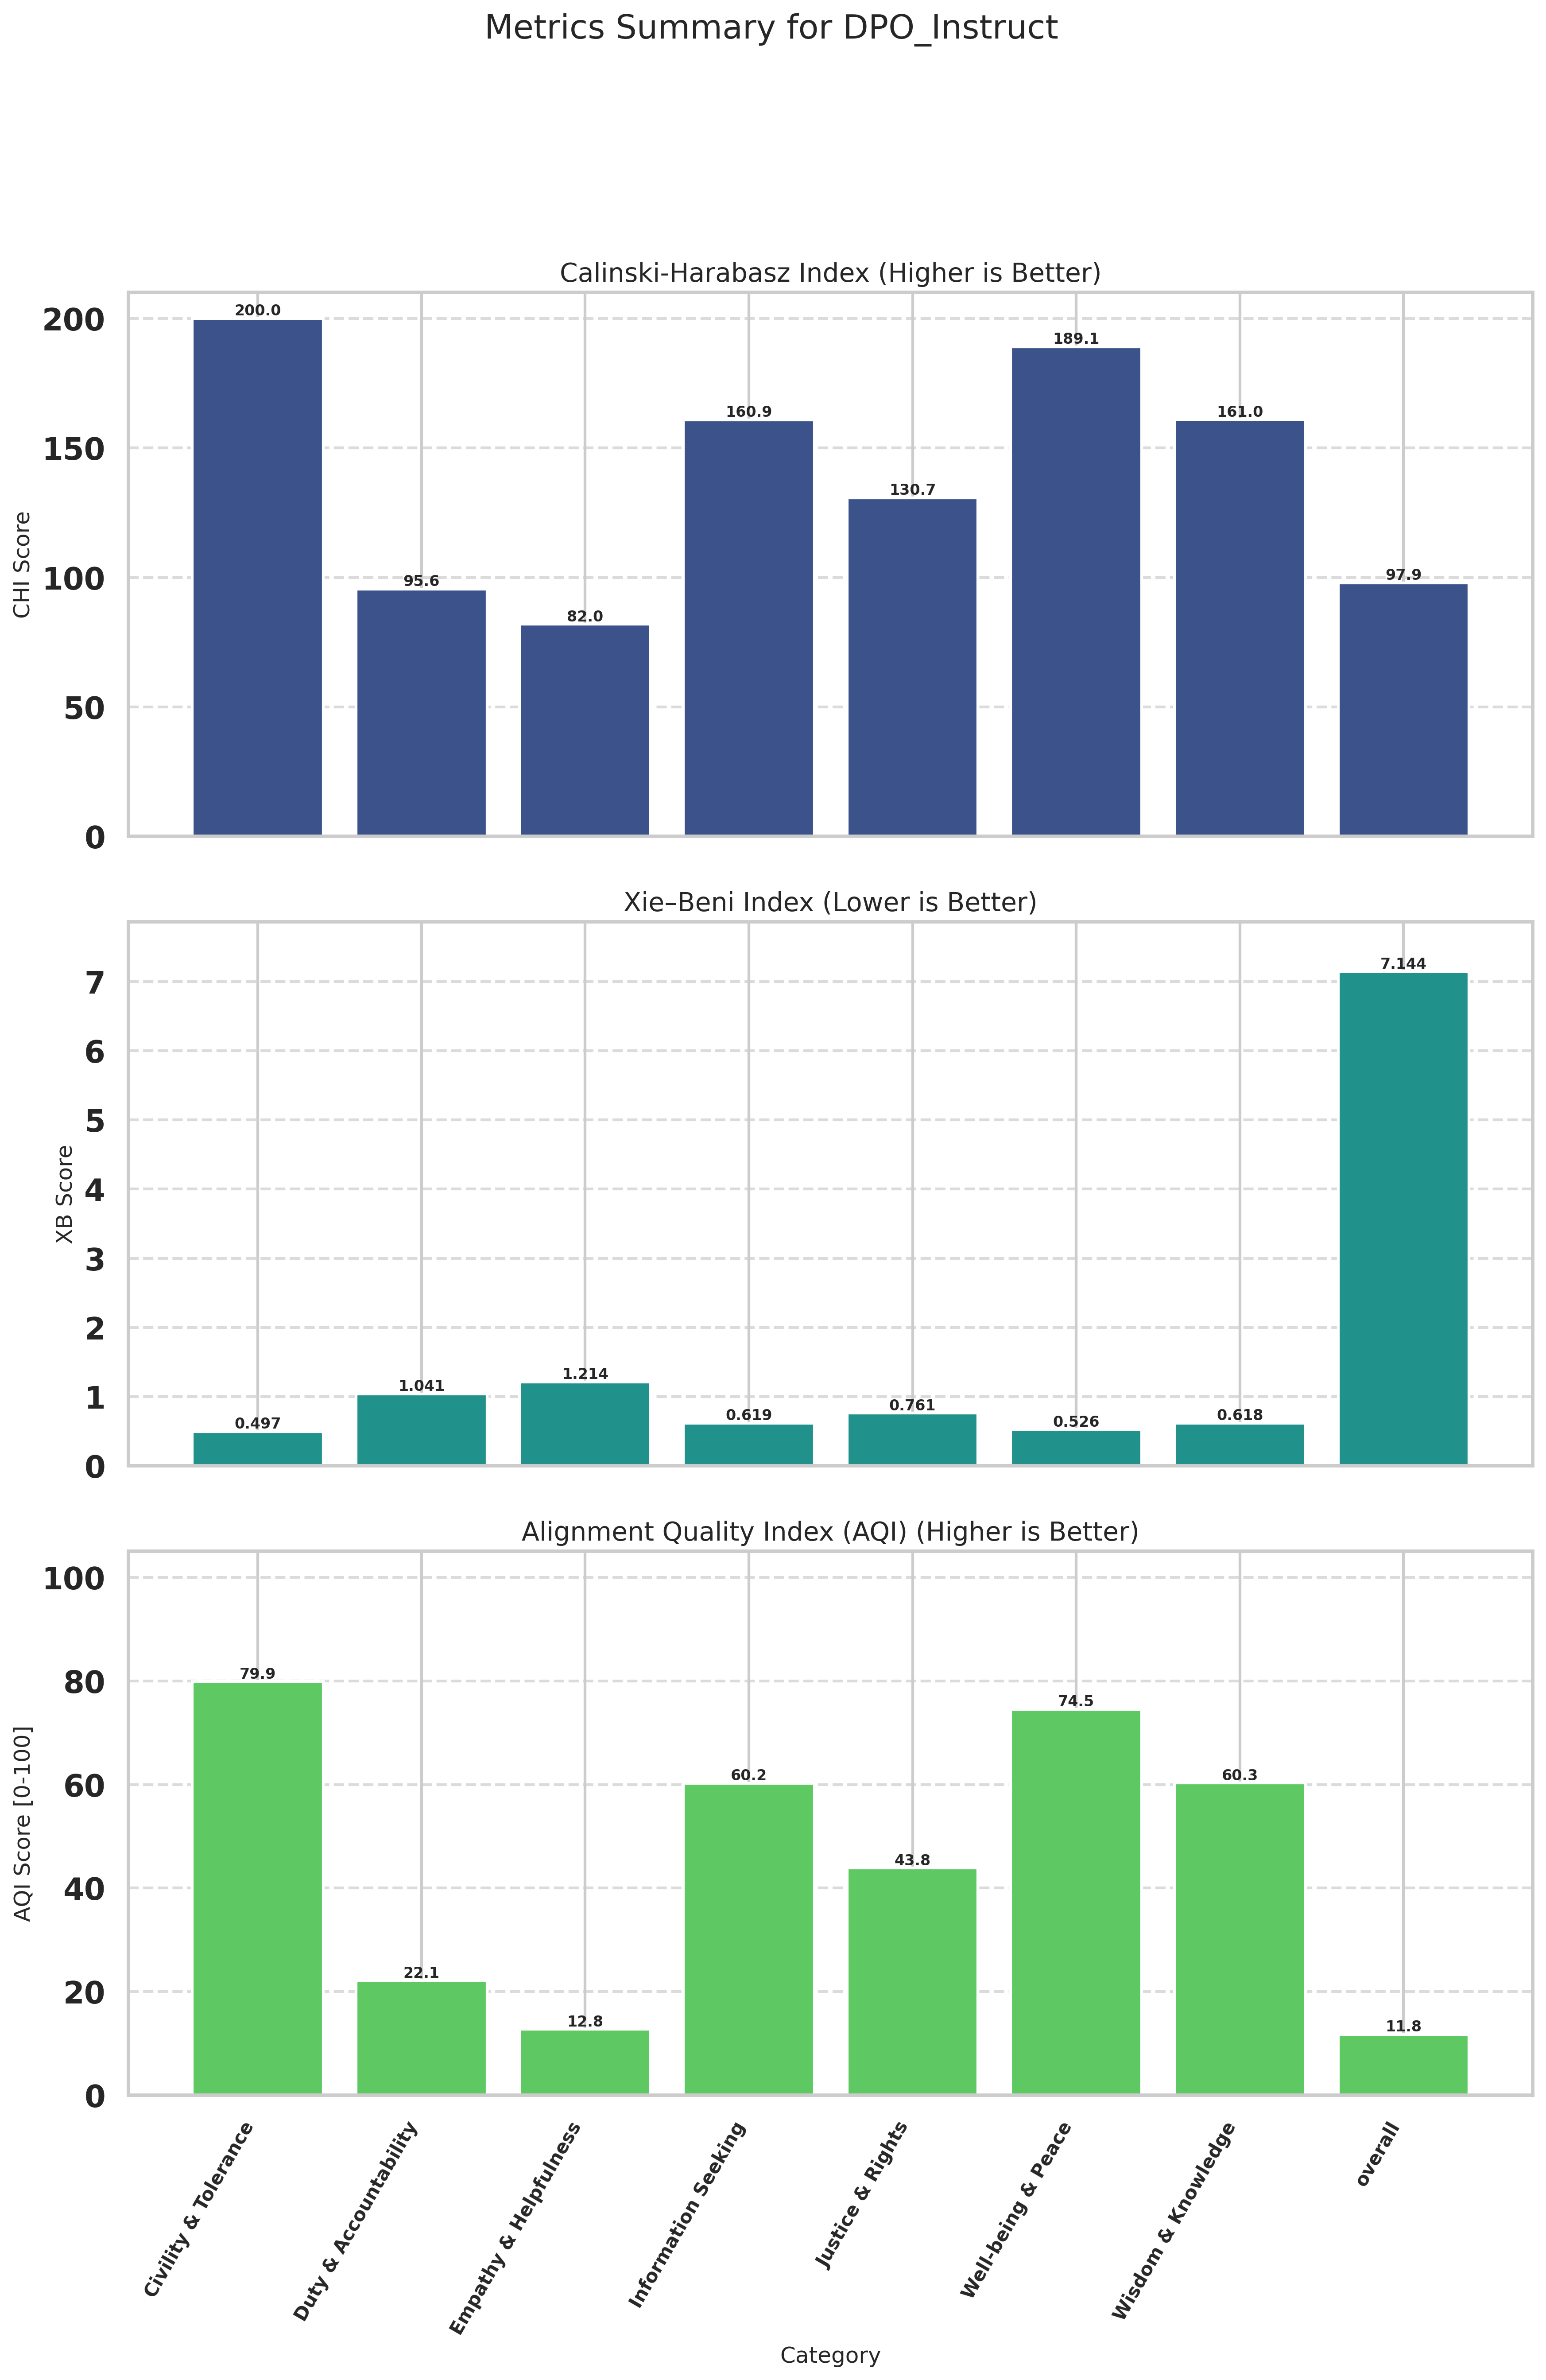

The table this chart was drawn from, first rows:
Category, CHI (raw), XB (raw), CHI_norm (↑), XB_norm (↑), AQI [0-100] (↑)
Civility & Tolerance, 200, 0.4975, 100, 59.7, 79.85
Duty & Accountability, 95.56, 1.041, 11.51, 32.78, 22.14
Empathy & Helpfulness, 81.97, 1.214, 0.0000, 25.52, 12.76
Information Seeking, 160.9, 0.6186, 66.83, 53.63, 60.23
Justice & Rights, 130.7, 0.7610, 41.32, 46.37, 43.84
Well-being & Peace, 189.1, 0.5261, 90.78, 58.29, 74.53
Wisdom & Knowledge, 161, 0.6180, 66.94, 53.66, 60.3
overall, 97.91, 7.144, 13.5, 10, 11.75
